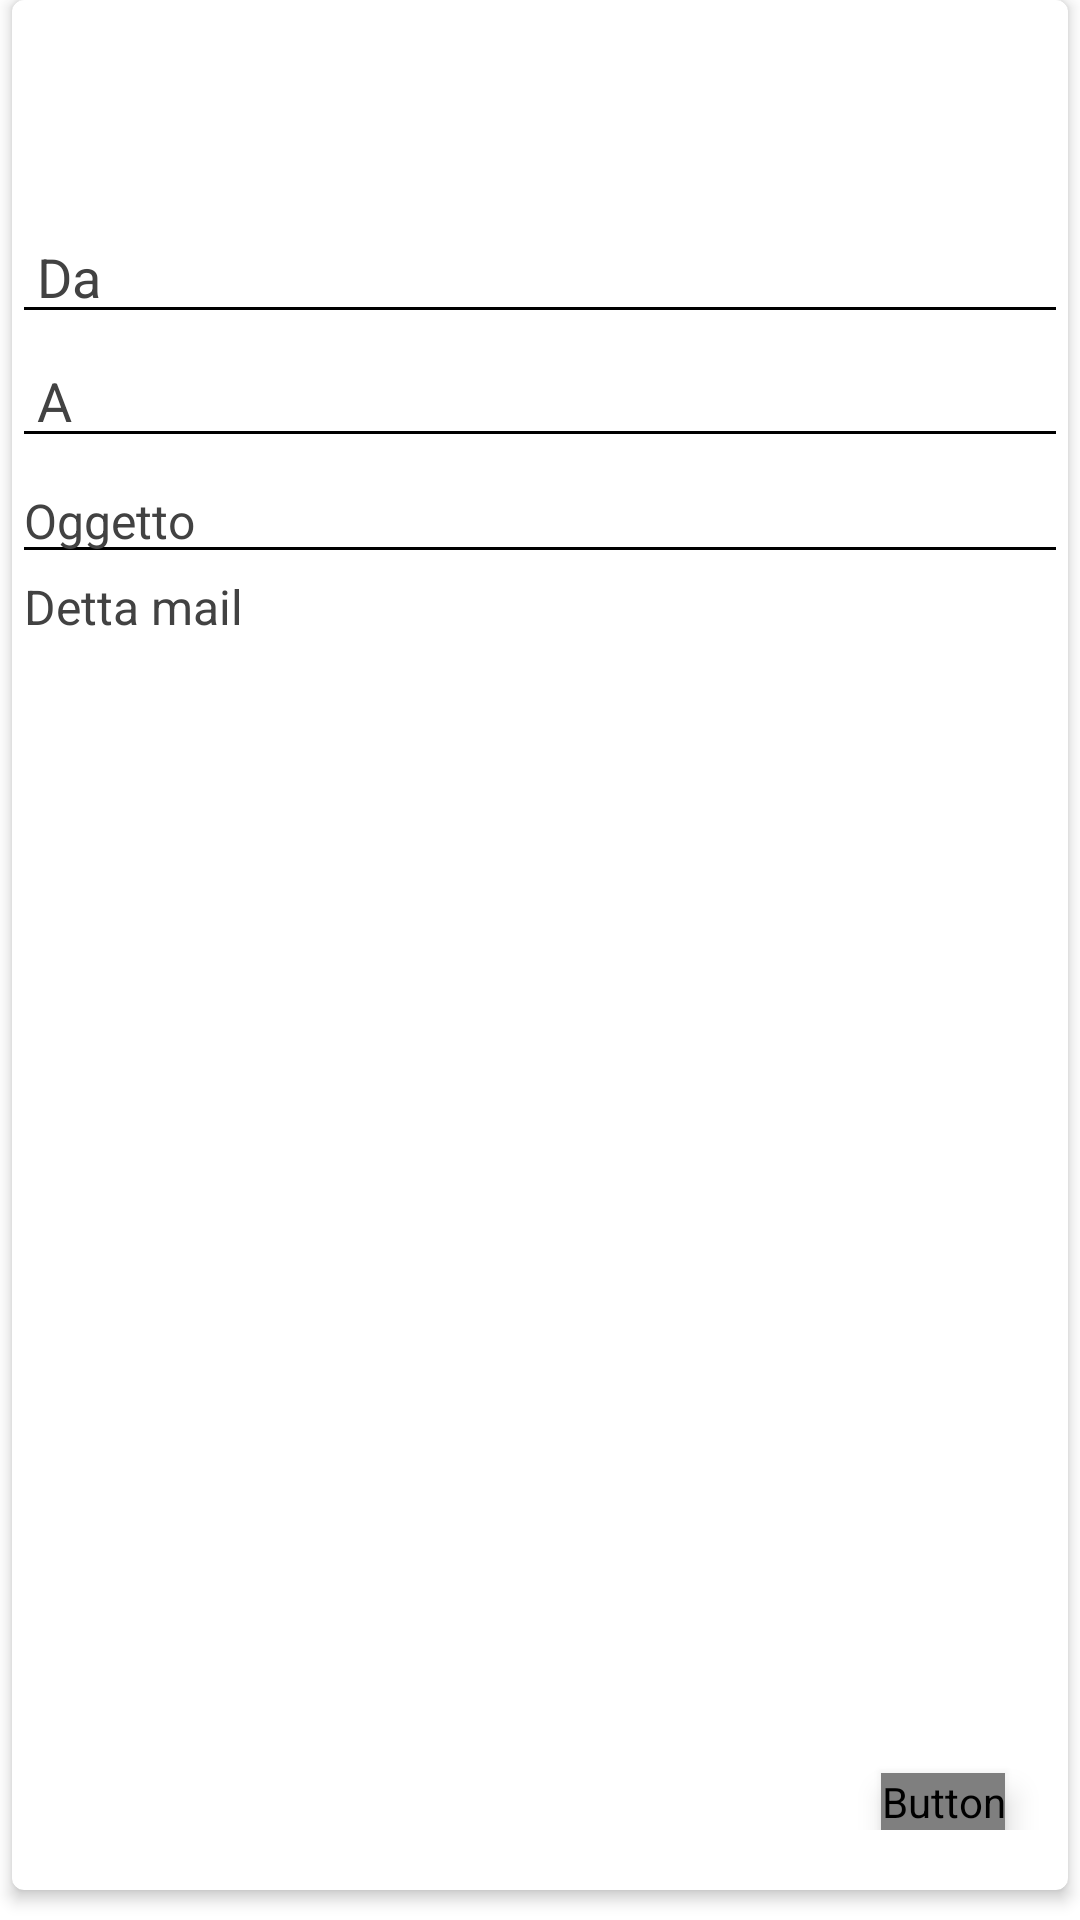

Produce the Android XML layout that renders to this screen, including the resource entries it uses.
<!-- AndroidManifest.xml: application theme AppTheme -->
<!-- res/layout/mail_send.xml -->
<?xml version="1.0" encoding="utf-8"?>
<RelativeLayout xmlns:android="http://schemas.android.com/apk/res/android"
    xmlns:app="http://schemas.android.com/apk/res-auto"
    android:id="@+id/moveMail"
    android:layout_width="match_parent"
    android:layout_height="wrap_content"
    android:gravity="center">

    <android.support.v7.widget.CardView xmlns:card_view="http://schemas.android.com/apk/res-auto"
        android:id="@+id/card_view"
        android:layout_width="match_parent"
        android:layout_height="wrap_content"
        android:layout_centerHorizontal="true"
        android:layout_centerVertical="true"
        android:layout_gravity="center"
        android:layout_marginBottom="10dp"
        android:layout_marginLeft="4dp"
        android:layout_marginRight="4dp"
        android:elevation="3dp"
        card_view:cardCornerRadius="4dp"
        card_view:cardElevation="3dp">

        <RelativeLayout
            android:id="@+id/mailBox"
            android:layout_width="match_parent"
            android:layout_height="match_parent"
            android:layout_alignParentStart="true"
            android:layout_alignParentTop="true"
            android:background="@color/aidialog_background"
            android:paddingBottom="20dp"
            android:paddingTop="20dp">

            <Button
                android:id="@+id/btnChiudi"
                android:layout_width="wrap_content"
                android:layout_height="wrap_content"
                android:layout_alignParentBottom="true"
                android:layout_alignParentEnd="true"
                android:layout_marginBottom="17dp"
                android:layout_marginEnd="21dp"
                android:background="@android:color/holo_red_dark"
                android:elevation="6dp"
                android:text="Chiudi"
                android:textColor="@color/aidialog_background" />

            <ImageView
                android:id="@+id/imgV"
                android:layout_width="50dp"
                android:layout_height="50dp"
                android:layout_alignParentStart="true"
                android:layout_alignParentTop="true"
                card_view:srcCompat="@drawable/gmail" />

            <EditText
                android:id="@+id/mail"
                android:layout_width="wrap_content"
                android:layout_height="wrap_content"
                android:layout_above="@+id/btnChiudi"
                android:layout_alignParentEnd="true"
                android:layout_alignParentStart="true"
                android:layout_below="@+id/obj"
                android:background="#00000000"
                android:ems="10"
                android:gravity="top"
                android:hint=" Detta mail"
                android:inputType="textMultiLine"
                android:textColor="@color/cardview_dark_background"
                android:textColorHint="@color/cardview_dark_background"
                android:textSize="16sp" />

            <EditText
                android:id="@+id/obj"
                android:layout_width="match_parent"
                android:layout_height="wrap_content"
                android:layout_alignParentStart="true"
                android:layout_below="@+id/to"
                android:backgroundTint="@android:color/background_dark"
                android:elevation="0dp"
                android:ems="10"
                android:hint="Oggetto"
                android:inputType="text"
                android:textAppearance="@android:style/TextAppearance.DeviceDefault"
                android:textColor="@color/cardview_dark_background"
                android:textColorHint="@color/cardview_dark_background"
                android:textSize="16sp" />

            <EditText
                android:id="@+id/to"
                android:layout_width="match_parent"
                android:layout_height="wrap_content"
                android:layout_alignParentStart="true"
                android:layout_below="@+id/from"
                android:backgroundTint="@android:color/background_dark"
                android:ems="10"
                android:inputType="textEmailAddress"
                android:text=" A       "
                android:textColor="@color/cardview_dark_background" />

            <EditText
                android:id="@+id/from"
                android:layout_width="match_parent"
                android:layout_height="wrap_content"
                android:layout_alignParentStart="true"
                android:layout_below="@+id/imgV"
                android:backgroundTint="@android:color/background_dark"
                android:ems="10"
                android:inputType="textEmailAddress"
                android:text=" Da    "
                android:textColor="@color/cardview_dark_background" />

        </RelativeLayout>

    </android.support.v7.widget.CardView>

</RelativeLayout>
<!-- resources referenced by this layout -->
<resources>
  <style name="AppTheme" parent="Theme.AppCompat.Light.NoActionBar">
          
          <item name="colorPrimary">@color/transparent_back</item>
          <item name="colorPrimaryDark">?android:attr/colorBackgroundCacheHint</item>
          <item name="colorAccent">@android:color/transparent</item>
          <item name="android:colorBackground">@android:color/transparent</item>
          <item name="android:colorForeground">@android:color/transparent</item>
          <item name="android:statusBarColor">?android:attr/colorControlNormal</item>
      </style>
  <color name="transparent_back">#008c8c8c</color>
</resources>
